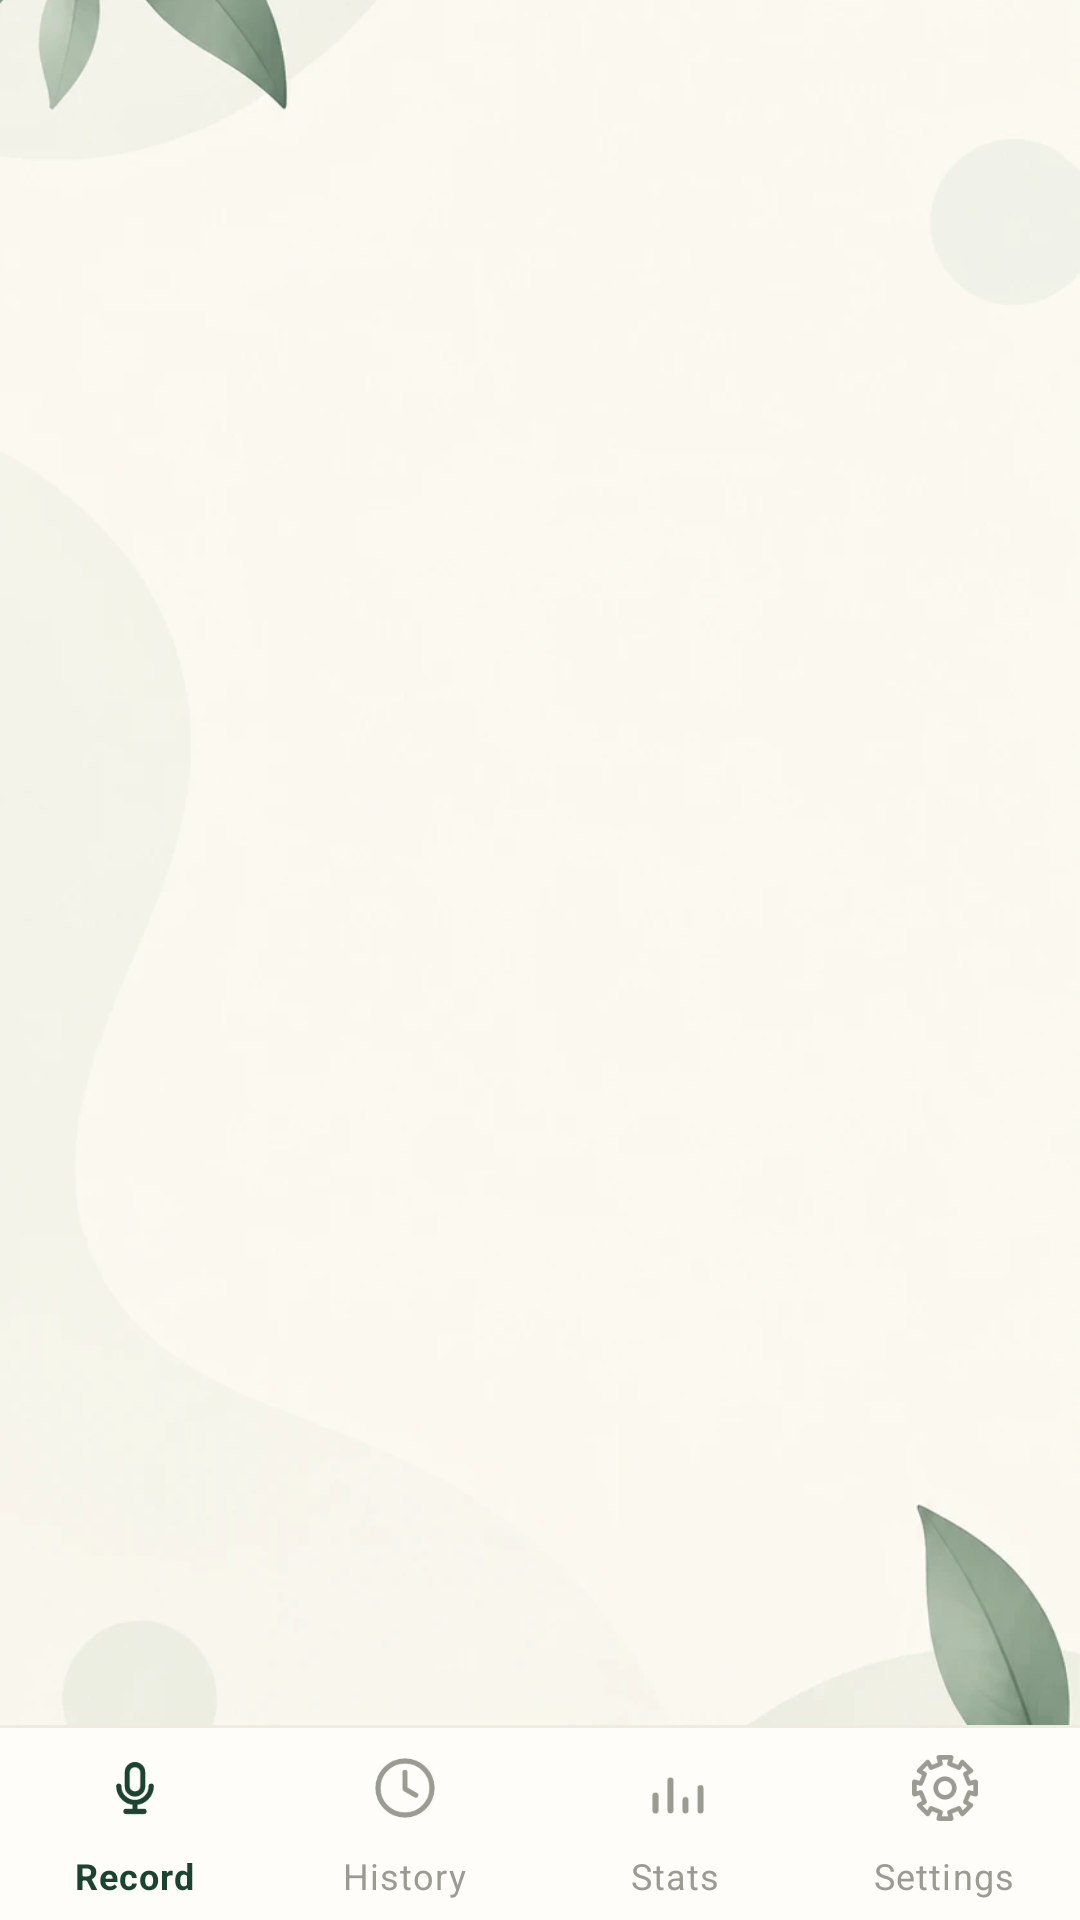

Reconstruct the res/layout file that produces this screen, plus the resources it refers to.
<!-- AndroidManifest.xml: application theme Theme.VoiceRecorder -->
<!-- res/layout/activity_main.xml -->
<?xml version="1.0" encoding="utf-8"?>
<FrameLayout
    xmlns:android="http://schemas.android.com/apk/res/android"
    xmlns:app="http://schemas.android.com/apk/res-auto"
    android:layout_width="match_parent"
    android:layout_height="match_parent"
    android:background="@color/background">

    
    <ImageView
        android:id="@+id/appBackground"
        android:layout_width="match_parent"
        android:layout_height="match_parent"
        android:scaleType="centerCrop"
        android:src="@drawable/app_background"
        android:importantForAccessibility="no"
        android:contentDescription="@null" />

    <LinearLayout
        android:id="@+id/content"
        android:layout_width="match_parent"
        android:layout_height="match_parent"
        android:orientation="vertical">

        <FrameLayout
            android:id="@+id/container"
            android:layout_width="match_parent"
            android:layout_height="0dp"
            android:layout_weight="1" />

        <View
            android:layout_width="match_parent"
            android:layout_height="1dp"
            android:background="@color/divider" />

        <com.google.android.material.bottomnavigation.BottomNavigationView
            android:id="@+id/bottomNav"
            android:layout_width="match_parent"
            android:layout_height="wrap_content"
            android:background="@color/surface"
            android:minHeight="64dp"
            app:elevation="0dp"
            app:itemIconTint="@color/nav_item"
            app:itemTextColor="@color/nav_item"
            app:itemRippleColor="@color/forest_soft"
            app:itemActiveIndicatorStyle="@null"
            app:labelVisibilityMode="labeled"
            app:menu="@menu/bottom_nav" />

    </LinearLayout>

</FrameLayout>
<!-- resources referenced by this layout -->
<resources>
  <color name="background">#FAF7F1</color>
  <color name="divider">#F0EBE1</color>
  <color name="forest_soft">#E4EDE6</color>
  <color name="surface">#FFFDF9</color>
  <!-- drawable app_background: webp bitmap (drawable-night-nodpi, 26034 bytes) -->
  <style name="Theme.VoiceRecorder" parent="Theme.MaterialComponents.Light.NoActionBar">
          <item name="colorPrimary">@color/forest</item>
          <item name="colorPrimaryVariant">@color/forest_dark</item>
          <item name="colorOnPrimary">@color/on_forest</item>
          <item name="colorSecondary">@color/forest</item>
          <item name="colorSecondaryVariant">@color/forest_dark</item>
          <item name="colorOnSecondary">@color/on_forest</item>
          <item name="android:colorBackground">@color/background</item>
          <item name="colorSurface">@color/surface</item>
          <item name="android:textColorPrimary">@color/text_primary</item>
          <item name="android:textColorSecondary">@color/text_secondary</item>
          
          <item name="android:statusBarColor">@android:color/transparent</item>
          <item name="android:navigationBarColor">@color/surface</item>
          <item name="android:windowLightStatusBar" tools:targetApi="m">true</item>
          <item name="android:windowLightNavigationBar" tools:targetApi="o_mr1">true</item>
      </style>
  <color name="forest">#1B4332</color>
  <color name="forest_dark">#143428</color>
  <color name="on_forest">#FFFFFF</color>
  <color name="text_primary">#1A211C</color>
  <color name="text_secondary">#6B6F68</color>
</resources>
